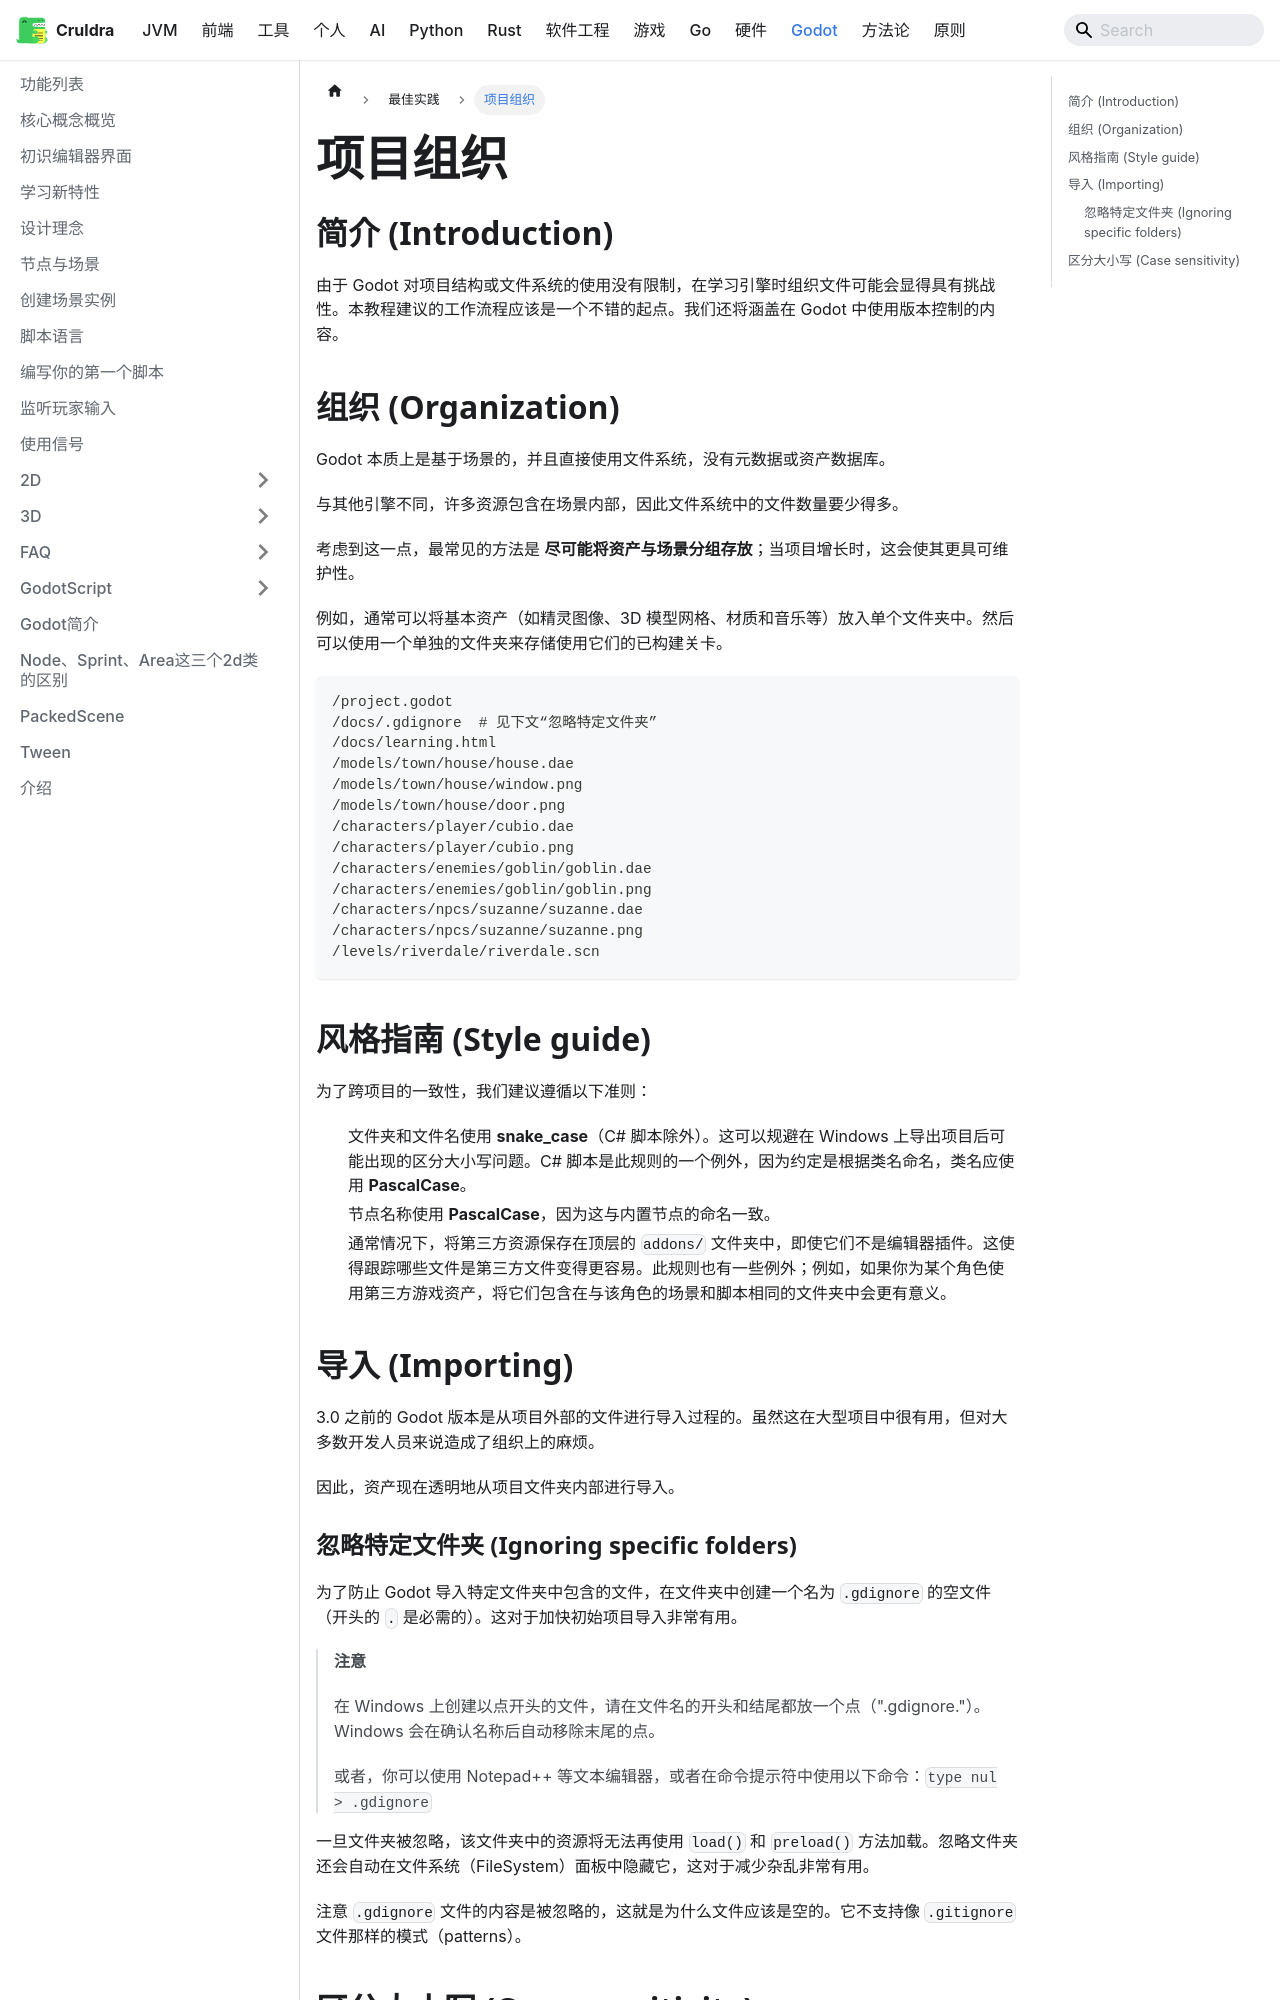

repository: cruldra/notes3 · page: docs/Godot/最佳实践/项目组织.html · generator: docusaurus

---
sidebar_position: 11
---

## 简介 (Introduction)

由于 Godot 对项目结构或文件系统的使用没有限制，在学习引擎时组织文件可能会显得具有挑战性。本教程建议的工作流程应该是一个不错的起点。我们还将涵盖在 Godot 中使用版本控制的内容。

## 组织 (Organization)

Godot 本质上是基于场景的，并且直接使用文件系统，没有元数据或资产数据库。

与其他引擎不同，许多资源包含在场景内部，因此文件系统中的文件数量要少得多。

考虑到这一点，最常见的方法是 **尽可能将资产与场景分组存放**；当项目增长时，这会使其更具可维护性。

例如，通常可以将基本资产（如精灵图像、3D 模型网格、材质和音乐等）放入单个文件夹中。然后可以使用一个单独的文件夹来存储使用它们的已构建关卡。

```text
/project.godot
/docs/.gdignore  # 见下文“忽略特定文件夹”
/docs/learning.html
/models/town/house/house.dae
/models/town/house/window.png
/models/town/house/door.png
/characters/player/cubio.dae
/characters/player/cubio.png
/characters/enemies/goblin/goblin.dae
/characters/enemies/goblin/goblin.png
/characters/npcs/suzanne/suzanne.dae
/characters/npcs/suzanne/suzanne.png
/levels/riverdale/riverdale.scn
```

## 风格指南 (Style guide)

为了跨项目的一致性，我们建议遵循以下准则：

*   文件夹和文件名使用 **snake_case**（C# 脚本除外）。这可以规避在 Windows 上导出项目后可能出现的区分大小写问题。C# 脚本是此规则的一个例外，因为约定是根据类名命名，类名应使用 **PascalCase**。
*   节点名称使用 **PascalCase**，因为这与内置节点的命名一致。
*   通常情况下，将第三方资源保存在顶层的 `addons/` 文件夹中，即使它们不是编辑器插件。这使得跟踪哪些文件是第三方文件变得更容易。此规则也有一些例外；例如，如果你为某个角色使用第三方游戏资产，将它们包含在与该角色的场景和脚本相同的文件夹中会更有意义。

## 导入 (Importing)

3.0 之前的 Godot 版本是从项目外部的文件进行导入过程的。虽然这在大型项目中很有用，但对大多数开发人员来说造成了组织上的麻烦。

因此，资产现在透明地从项目文件夹内部进行导入。
